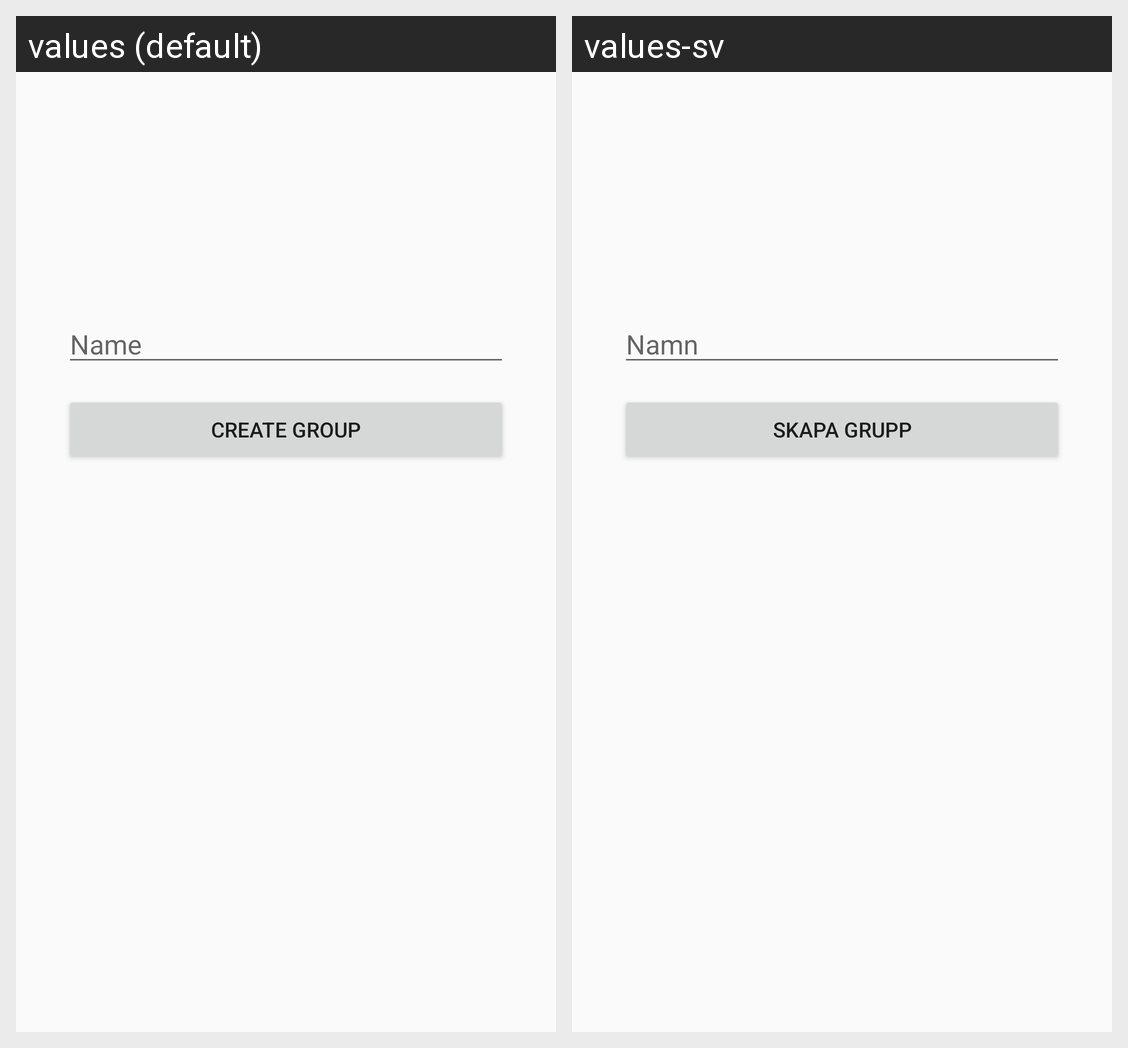

The same Android screen rendered under two of its app's locales, left to right. List the strings drawn on it with the default value and each locale's translation.
Android screen res/layout/creategroup_fragment.xml rendered under 2 locales, left to right: values (default), values-sv. Device: Nexus 5 (rendered at 1080×1920; each locale shown at half size, 540×960, under a caption strip naming it); theme AppTheme.
Strings drawn on this screen, with the default value and each locale's value (text and hints the layout hard-codes, and strings that could not be matched under every locale, appear in the picture but are not listed):

registerName
  values: Name
  values-sv: Namn

createGroupButton
  values: Create Group
  values-sv: Skapa Grupp
